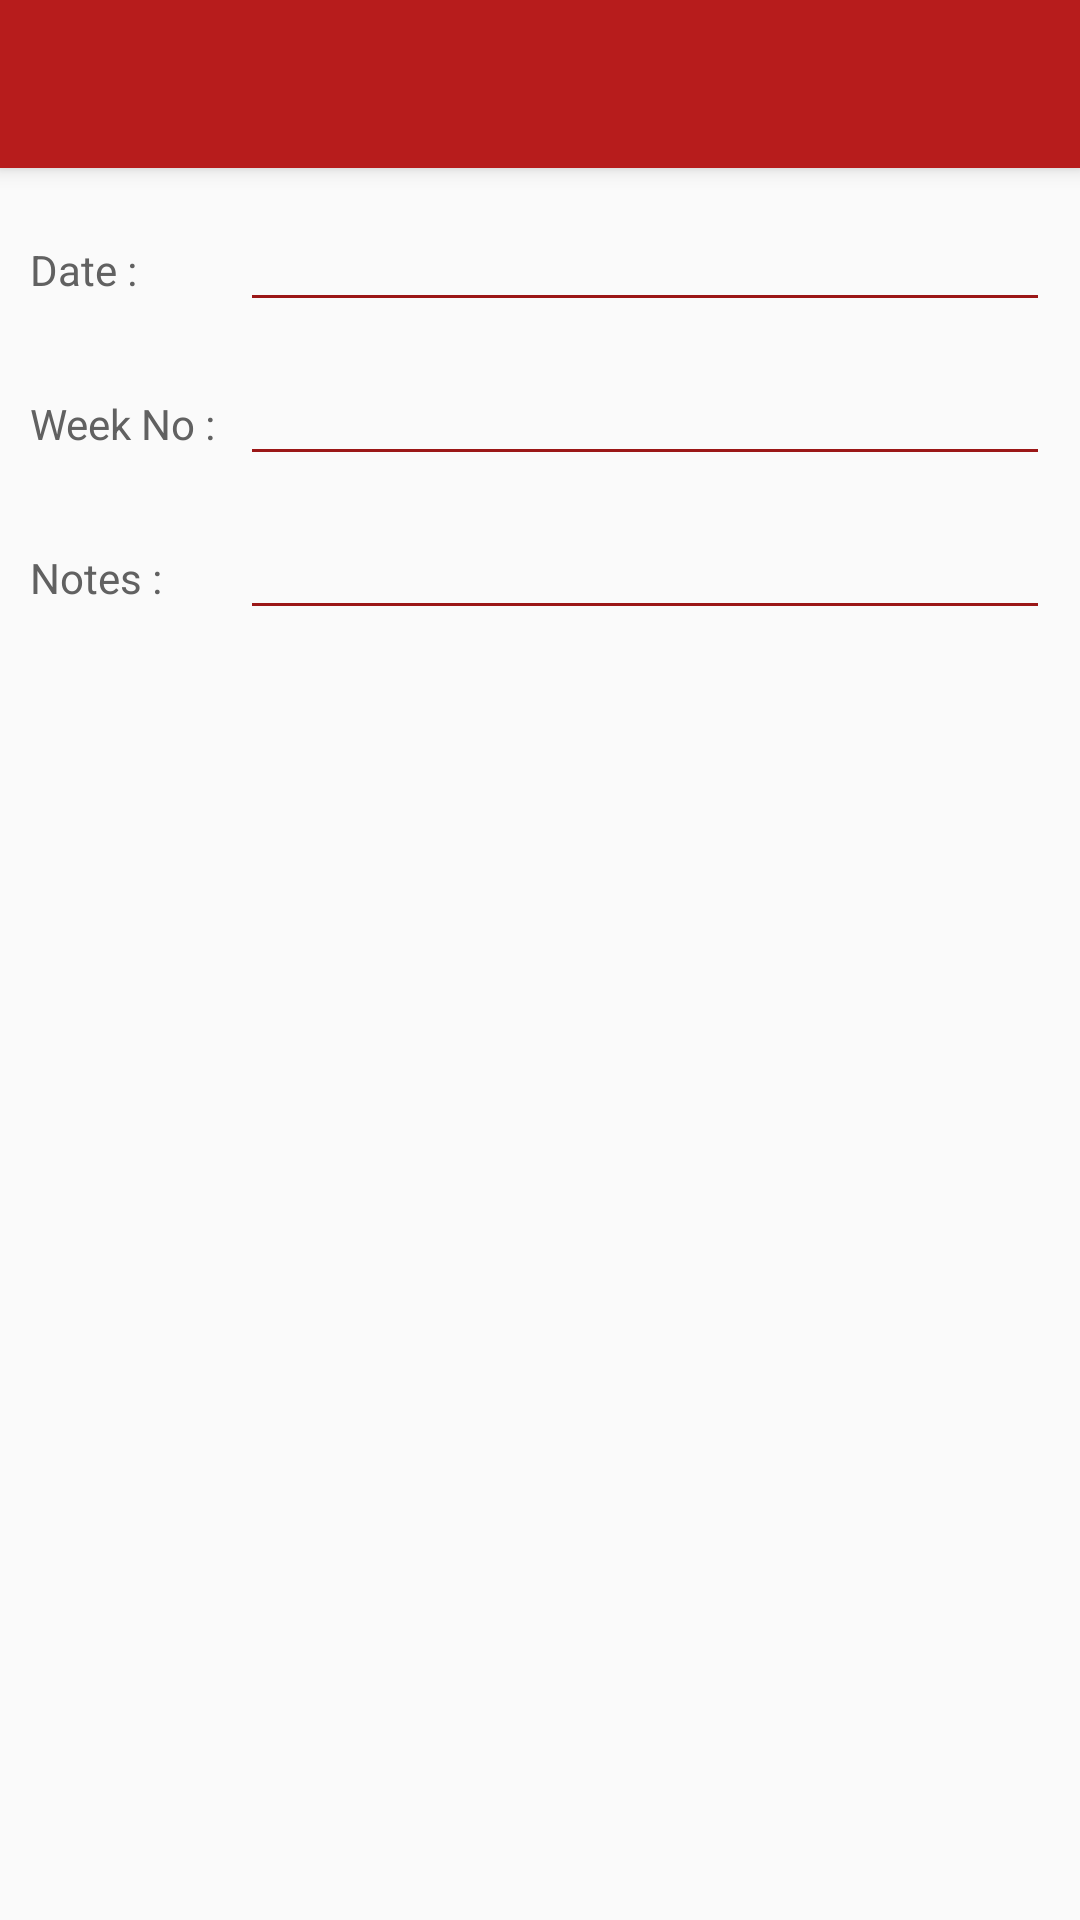

Write the Android layout XML for this screen, with the resource values it uses.
<!-- AndroidManifest.xml: application theme AppTheme -->
<!-- res/layout/insert_dialog.xml -->
<?xml version="1.0" encoding="utf-8"?>
<android.support.design.widget.CoordinatorLayout xmlns:android="http://schemas.android.com/apk/res/android"
    xmlns:app="http://schemas.android.com/apk/res-auto"
    xmlns:tools="http://schemas.android.com/tools"
    android:layout_width="match_parent"
    android:layout_height="match_parent">

    <android.support.design.widget.AppBarLayout
        android:layout_width="match_parent"
        android:layout_height="wrap_content">

        <android.support.v7.widget.Toolbar
            android:id="@+id/toolbar"
            android:layout_width="match_parent"
            android:layout_height="wrap_content" />

    </android.support.design.widget.AppBarLayout>

    <FrameLayout
        android:layout_width="match_parent"
        android:layout_height="match_parent"
        app:layout_behavior="@string/appbar_scrolling_view_behavior">

        <LinearLayout
            android:layout_width="match_parent"
            android:layout_height="match_parent"
            android:orientation="vertical">

            <LinearLayout
                android:layout_width="match_parent"
                android:layout_height="wrap_content"
                android:layout_marginLeft="10dp"
                android:layout_marginTop="10dp"
                android:orientation="horizontal">

                <TextView
                    android:layout_width="70dp"
                    android:layout_height="wrap_content"
                    android:text="Date : "
                    android:textColor="@color/textPrimary" />

                <android.support.v7.widget.AppCompatEditText
                    android:id="@+id/dialog_add_data_date"
                    android:layout_width="match_parent"
                    android:layout_height="wrap_content"
                    android:layout_marginRight="10dp"
                    android:backgroundTint="@color/colorPrimaryDark"
                    android:editable="false"
                    android:textColor="@color/textSecondary" />
            </LinearLayout>

            <LinearLayout
                android:layout_width="match_parent"
                android:layout_height="wrap_content"
                android:layout_marginLeft="10dp"
                android:layout_marginTop="10dp"
                android:orientation="horizontal">

                <TextView
                    android:layout_width="70dp"
                    android:layout_height="wrap_content"
                    android:text="Week No : "
                    android:textColor="@color/textPrimary" />

                <android.support.v7.widget.AppCompatEditText
                    android:id="@+id/dialog_add_entry_week"
                    android:layout_width="match_parent"
                    android:layout_height="wrap_content"
                    android:layout_marginRight="10dp"
                    android:backgroundTint="@color/colorPrimaryDark"
                    android:imeOptions="actionNext"
                    android:inputType="number"
                    android:maxLength="2"
                    android:textColor="@color/textSecondary" />

            </LinearLayout>

            <LinearLayout
                android:layout_width="match_parent"
                android:layout_height="wrap_content"
                android:layout_marginLeft="10dp"
                android:layout_marginTop="10dp"
                android:orientation="horizontal">

                <TextView
                    android:layout_width="70dp"
                    android:layout_height="wrap_content"
                    android:text="Notes : "
                    android:textColor="@color/textPrimary" />

                <android.support.v7.widget.AppCompatEditText
                    android:id="@+id/dialog_add_data"
                    android:layout_width="match_parent"
                    android:layout_height="wrap_content"
                    android:layout_marginRight="10dp"
                    android:backgroundTint="@color/colorPrimaryDark"
                    android:inputType="textMultiLine"
                    android:maxLines="10"
                    android:textColor="@color/textSecondary" />
            </LinearLayout>
        </LinearLayout>
    </FrameLayout>

</android.support.design.widget.CoordinatorLayout>
<!-- resources referenced by this layout -->
<resources>
  <color name="colorPrimaryDark">#9b1717</color>
  <color name="textPrimary">#616161</color>
  <color name="textSecondary">#342d2d</color>
  <style name="AppTheme" parent="Theme.AppCompat.Light.DarkActionBar">
          
          <item name="colorPrimary">@color/colorPrimary</item>
          <item name="colorPrimaryDark">@color/colorPrimaryDark</item>
          <item name="colorAccent">@color/colorAccent</item>
      </style>
  <color name="colorPrimary">#b71c1c</color>
  <color name="colorAccent">#9b1717</color>
</resources>
